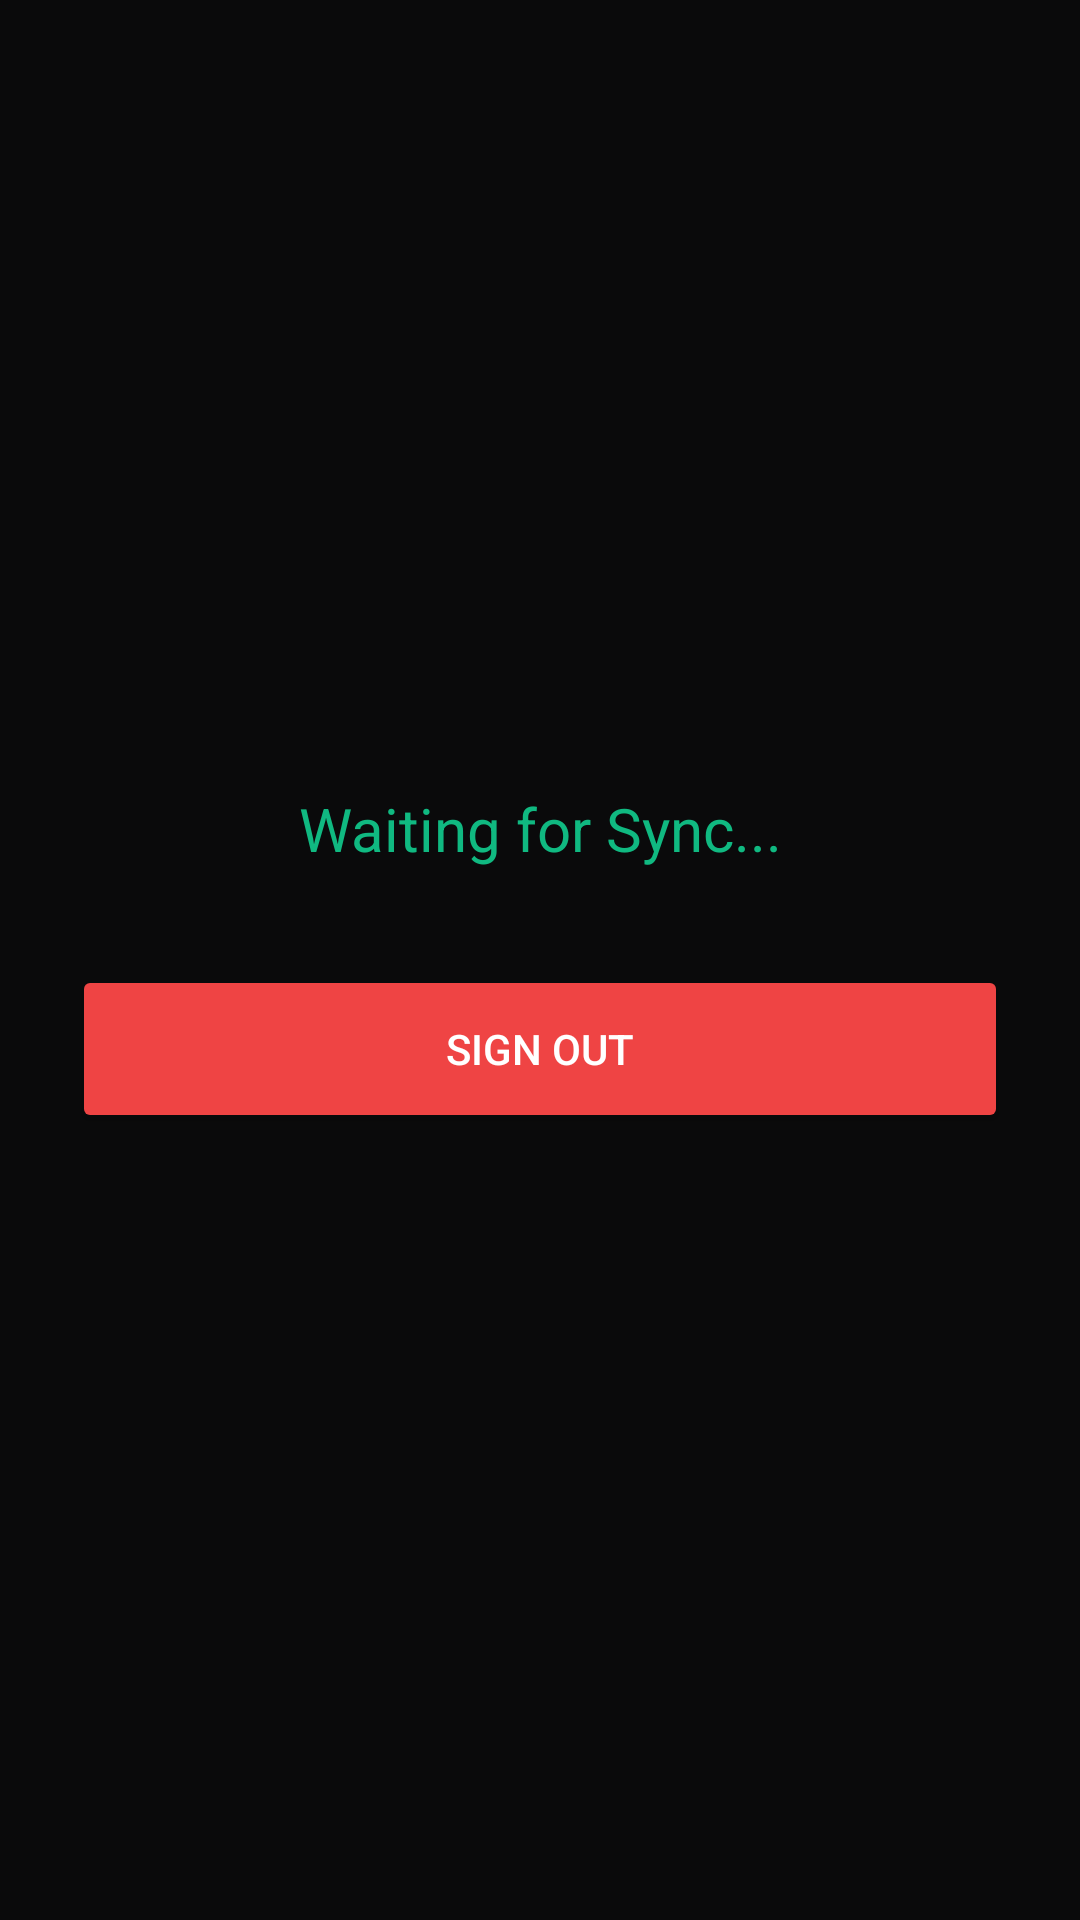

Here is an Android app screen rendered from its layout file. Give the layout XML and the strings, colors and styles it references.
<!-- AndroidManifest.xml: application theme Theme.SMSREADER -->
<!-- res/layout/activity_main.xml -->
<?xml version="1.0" encoding="utf-8"?>
<androidx.constraintlayout.widget.ConstraintLayout xmlns:android="http://schemas.android.com/apk/res/android"
    xmlns:app="http://schemas.android.com/apk/res-auto"
    xmlns:tools="http://schemas.android.com/tools"
    android:layout_width="match_parent"
    android:layout_height="match_parent"
    android:background="#0A0A0B"
    android:padding="24dp"
    tools:context=".MainActivity">

    <TextView
        android:id="@+id/tvStatus"
        android:layout_width="wrap_content"
        android:layout_height="wrap_content"
        android:text="Waiting for Sync..."
        android:textAlignment="center"
        android:textColor="#10B981"
        android:textSize="20sp"
        app:layout_constraintBottom_toTopOf="@id/btnLogout"
        app:layout_constraintEnd_toEndOf="parent"
        app:layout_constraintStart_toStartOf="parent"
        app:layout_constraintTop_toTopOf="parent"
        app:layout_constraintVertical_chainStyle="packed"
        android:layout_marginBottom="32dp"/>

    <Button
        android:id="@+id/btnLogout"
        android:layout_width="match_parent"
        android:layout_height="56dp"
        android:backgroundTint="#EF4444"
        android:text="Sign Out"
        android:textColor="#FFFFFF"
        app:layout_constraintBottom_toBottomOf="parent"
        app:layout_constraintTop_toBottomOf="@id/tvStatus" />

</androidx.constraintlayout.widget.ConstraintLayout>
<!-- resources referenced by this layout -->
<resources>
  <style name="Theme.SMSREADER" parent="Base.Theme.SMSREADER" />
  <style name="Base.Theme.SMSREADER" parent="Theme.Material3.DayNight.NoActionBar">
          
          
      </style>
</resources>
